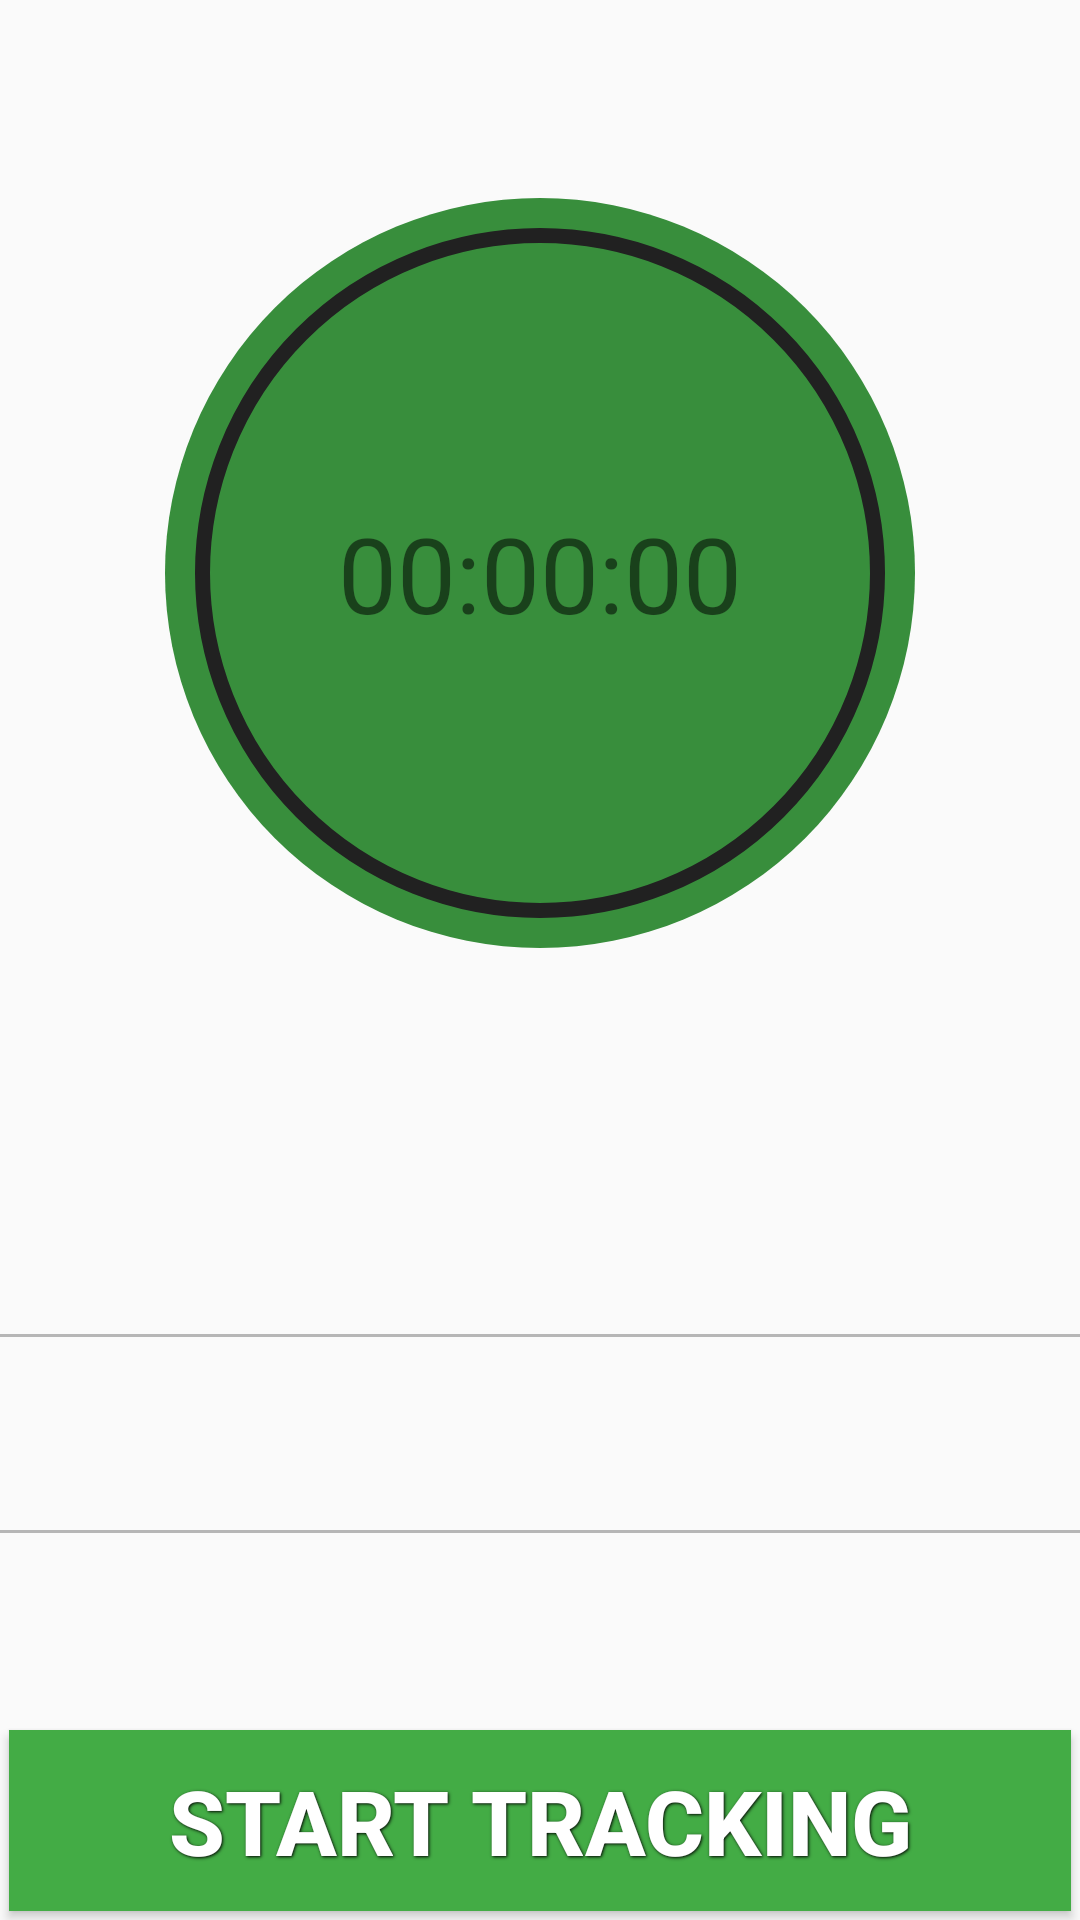

This screen was rendered from an Android layout file. Write that file and the resources it references.
<!-- AndroidManifest.xml: application theme AppTheme -->
<!-- res/layout/fragment_home.xml -->
<FrameLayout xmlns:android="http://schemas.android.com/apk/res/android"
    xmlns:tools="http://schemas.android.com/tools"
    android:layout_width="match_parent"
    android:layout_height="match_parent"
    tools:context=".fragment.HomeFragment">

    <LinearLayout
        android:layout_width="match_parent"
        android:layout_height="match_parent"
        android:orientation="vertical">

        <LinearLayout
            android:layout_width="match_parent"
            android:layout_height="0dp"
            android:layout_weight="2"
            android:gravity="center"
            android:orientation="vertical">

            <TextView
                android:id="@+id/id_countDownText"
                android:layout_width="250dp"
                android:layout_height="250dp"
                android:layout_gravity="center_horizontal"
                android:padding="50dp"
                android:background="@drawable/timer_background"
                android:gravity="center"
                android:text="00:00:00"
                android:textSize="35sp" />

        </LinearLayout>

        <LinearLayout
            android:layout_width="match_parent"
            android:layout_height="0dp"
            android:layout_weight="1"
            android:gravity="center"
            android:orientation="vertical">

            <View
                android:layout_width="match_parent"
                android:layout_height="1dp"
                android:background="@color/divider" />

            <TextView
                android:id="@+id/activityDetected"
                android:layout_width="match_parent"
                android:layout_height="wrap_content"
                android:layout_gravity="center_horizontal|top"
                android:gravity="center"
                android:padding="20dp"
                android:text=""
                android:textAppearance="?android:attr/textAppearanceMedium" />

            <View
                android:layout_width="match_parent"
                android:layout_height="1dp"
                android:background="@color/divider" />

        </LinearLayout>

        <Button
            android:id="@+id/button"
            style="@style/btnStyle"
            android:layout_width="match_parent"
            android:layout_height="wrap_content"
            android:layout_gravity="center_horizontal"
            android:gravity="center"
            android:padding="10dp"
            android:text="Start Tracking" />

    </LinearLayout>
</FrameLayout>
<!-- resources referenced by this layout -->
<resources>
  <color name="divider">#B6B6B6</color>
  <!-- drawable timer_background (drawable) -->
  <?xml version="1.0" encoding="utf-8"?>
  <layer-list xmlns:android="http://schemas.android.com/apk/res/android">
      <item >
          <shape android:shape="oval">
              <solid android:color="@color/colorPrimaryDark" />
              <padding
                  android:top="10dp"
                  android:left="10dp"
                  android:right="10dp"
                  android:bottom="10dp"
                  />
          </shape>
      </item>
      <item>
          <shape android:shape="oval">
              <stroke android:width="5dp" android:color="@color/primary_text"/>
              <size android:height="25dp" android:width="25dp"/>
          </shape>
      </item>
  </layer-list>
  <style name="btnStyle">
          <item name="android:layout_width">match_parent </item>
          <item name="android:layout_height">match_parent</item>
          <item name="android:background">@drawable/button_drawable</item>
          <item name="android:textSize">30sp</item>
          <item name="android:textColor">#FFF</item>
          <item name="android:gravity">center</item>
          <item name="android:layout_margin">3dp</item>
          <item name="android:textStyle">bold</item>
          <item name="android:shadowColor">#000000</item>
          <item name="android:shadowDx">1</item>
          <item name="android:shadowDy">1</item>
          <item name="android:padding">5dp</item>
  
          <item name="android:shadowRadius">2</item>
      </style>
  <style name="AppTheme" parent="Theme.AppCompat.Light.NoActionBar">
          
          <item name="colorPrimary">@color/colorPrimary</item>
          <item name="colorPrimaryDark">@color/colorPrimaryDark</item>
          <item name="colorAccent">@color/colorAccent</item>
      </style>
  <color name="colorPrimaryDark">#388E3C</color>
  <color name="primary_text">#212121</color>
  <!-- drawable button_drawable (drawable) -->
  <?xml version="1.0" encoding="utf-8"?>
  <selector xmlns:android="http://schemas.android.com/apk/res/android"
      android:layout_width="match_parent"
      android:layout_height="match_parent">
      <item android:state_enabled="false">
          <shape android:shape="rectangle">
              <solid android:color="@color/colorPrimary" />
          </shape>
      </item>
      <item android:state_pressed="true">
          <shape android:shape="rectangle">
              <solid android:color="#d70412" />
          </shape>
  
      </item>
  </selector>
  <color name="colorPrimary">#43AC45</color>
  <color name="colorAccent">#7C4DFF</color>
</resources>
